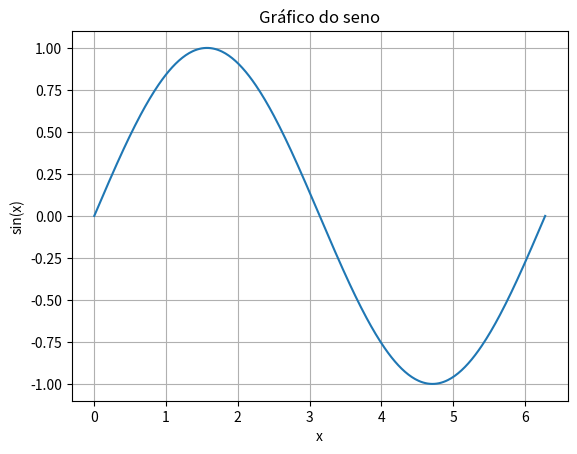

Source code (Python):
import numpy as np
import matplotlib.pyplot as plt

x = np.linspace(0, 2 * np.pi, 400)

y = np.sin(x)

plt.plot(x, y)
plt.xlabel("x")
plt.ylabel("sin(x)")
plt.title("Gráfico do seno")
plt.grid()

plt.show()
